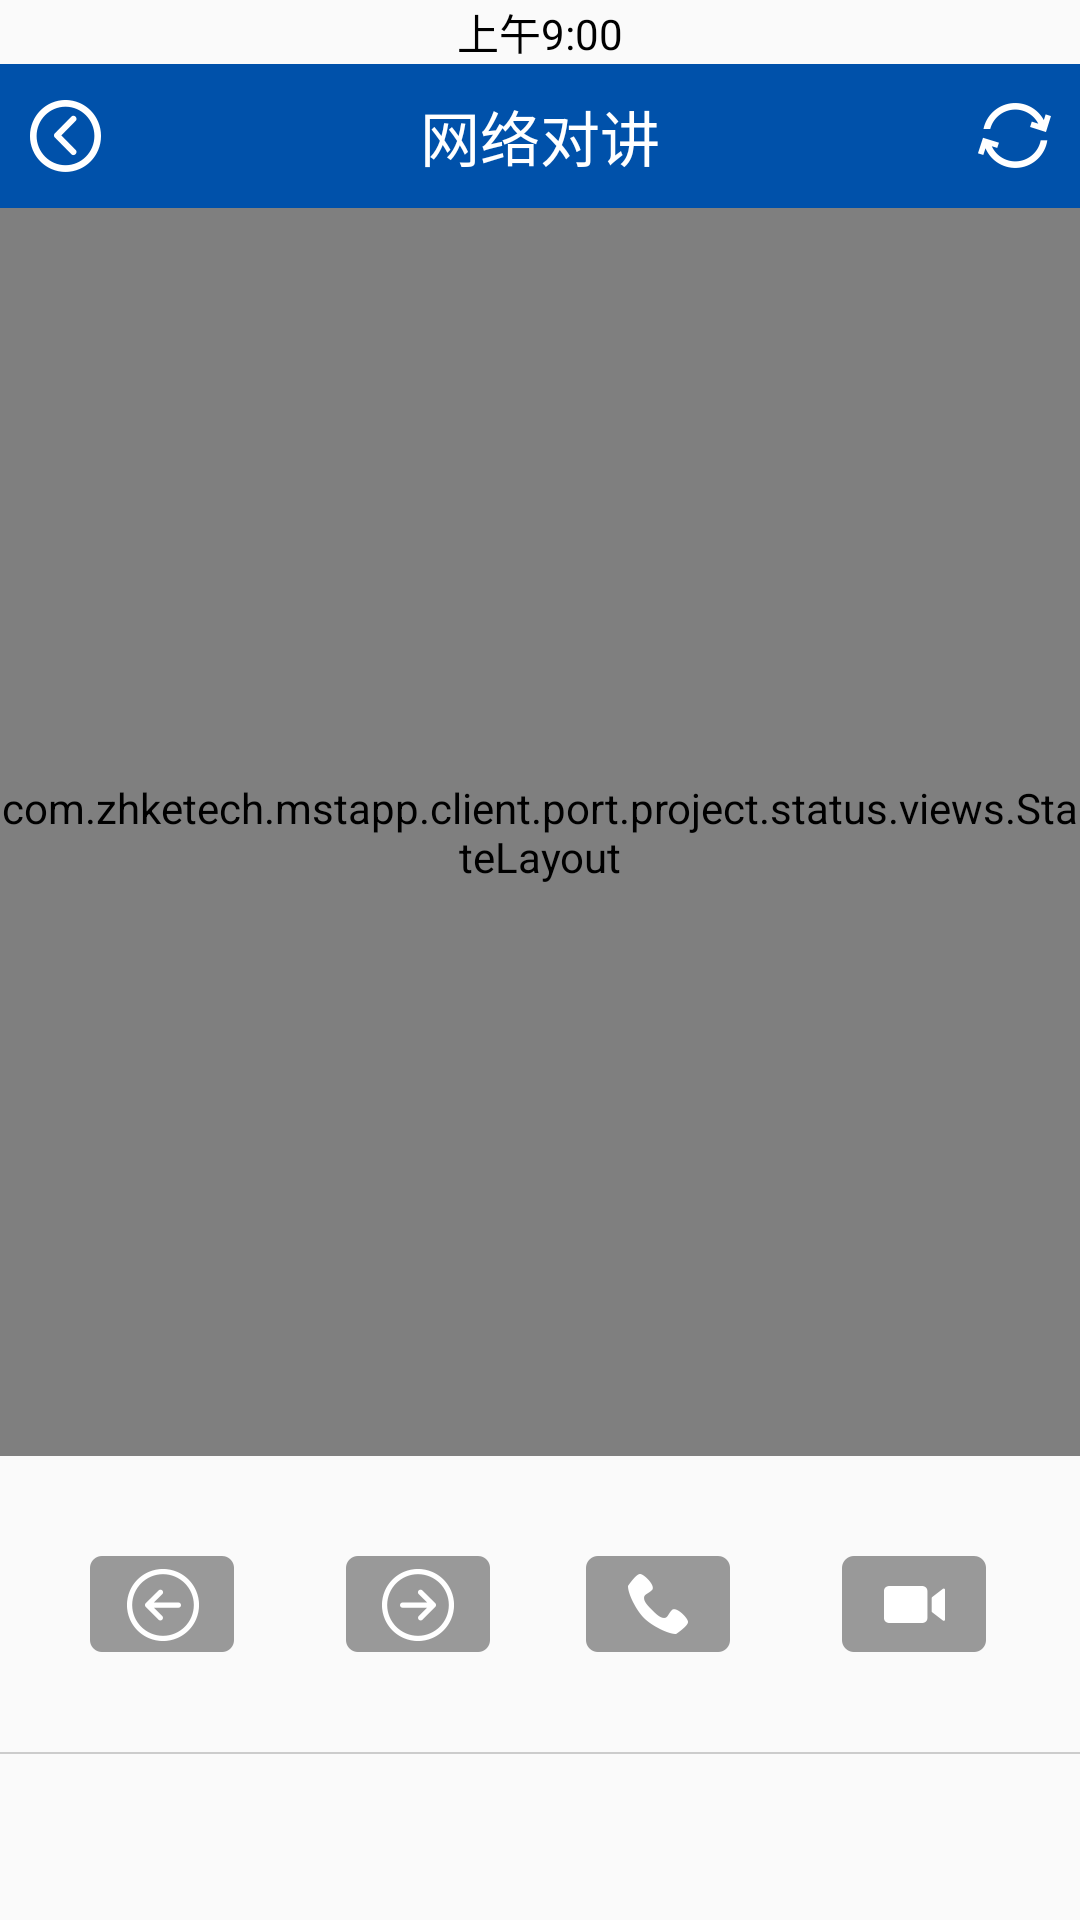

Produce the Android XML layout that renders to this screen, including the resource entries it uses.
<!-- AndroidManifest.xml: application theme AppTheme -->
<!-- res/layout/activity_sip_group.xml -->
<?xml version="1.0" encoding="utf-8"?>
<LinearLayout xmlns:android="http://schemas.android.com/apk/res/android"
    android:layout_width="match_parent"
    android:layout_height="match_parent"
    android:orientation="vertical">


    <LinearLayout
        android:id="@+id/sipgroup_main_layout"
        android:layout_width="match_parent"
        android:layout_height="wrap_content"
        android:orientation="vertical">

        
        <RelativeLayout
            android:layout_width="fill_parent"
            android:layout_height="21.3dp">

            <TextView
                android:id="@+id/sipgroup_time_layout"
                android:layout_width="wrap_content"
                android:layout_height="wrap_content"
                android:layout_centerInParent="true"
                android:text="上午9:00"
                android:textColor="@color/black" />
        </RelativeLayout>
        
        <RelativeLayout
            android:layout_width="match_parent"
            android:layout_height="48dp"
            android:background="#0051AA">

            <ImageButton
                android:id="@+id/sip_group_finish_icon"
                android:layout_width="wrap_content"
                android:layout_height="wrap_content"
                android:layout_centerVertical="true"
                android:layout_marginLeft="10dp"
                android:background="@drawable/port_monitoring_icon_return_selected" />

            <TextView
                android:layout_width="wrap_content"
                android:layout_height="wrap_content"
                android:layout_centerInParent="true"
                android:gravity="center"
                android:text="网络对讲"
                android:textColor="@color/white"
                android:textSize="20sp" />

            <ImageButton
                android:id="@+id/loading_more_videosources_layout"
                android:layout_width="wrap_content"
                android:layout_height="wrap_content"
                android:layout_centerVertical="true"
                android:layout_marginLeft="326dp"
                android:background="@drawable/port_monitoring_icon_refresh_selected" />
        </RelativeLayout>
    </LinearLayout>


    
    
    
    
    
    
    
    
    
    
    
    
    


    <com.zhketech.mstapp.client.port.project.status.views.StateLayout
        android:id="@+id/sipgroup_status_layout"
        android:layout_width="match_parent"
        android:layout_height="416dp">

    <android.support.v7.widget.RecyclerView
        android:id="@+id/sip_group_recyclearview"
        android:layout_width="match_parent"
        android:layout_height="416dp"
        android:layout_below="@+id/sipgroup_main_layout"
        android:background="#e7e7e7"
        android:padding="15dp"
        android:visibility="visible"></android.support.v7.widget.RecyclerView>

    </com.zhketech.mstapp.client.port.project.status.views.StateLayout>
    <LinearLayout
        android:id="@+id/control_layout_item"
        android:layout_width="match_parent"
        android:layout_height="98.7dp"
        android:orientation="horizontal">


        <ImageButton
            android:id="@+id/sip_group_lastpage_layout"
            android:layout_width="wrap_content"
            android:layout_height="wrap_content"
            android:layout_marginBottom="33.3dp"
            android:layout_marginLeft="30dp"
            android:layout_marginTop="33.3dp"
            android:background="@drawable/port_sipgroup_left_selected" />

        <ImageButton
            android:id="@+id/sip_group_nextpage_layout"
            android:layout_width="wrap_content"
            android:layout_height="wrap_content"
            android:layout_marginBottom="33.3dp"
            android:layout_marginLeft="37.3dp"
            android:layout_marginTop="33.3dp"
            android:background="@drawable/port_sipgroup_right_selected" />


        <ImageButton
            android:id="@+id/video_calls_duty_room_intercom_layout"
            android:layout_width="wrap_content"
            android:layout_height="wrap_content"
            android:layout_marginBottom="33.3dp"
            android:layout_marginLeft="32dp"
            android:layout_marginTop="33.3dp"
            android:background="@drawable/port_sipgroup_voice_selected" />


        <ImageButton
            android:id="@+id/voice_calls_duty_room_intercom_layout"
            android:layout_width="wrap_content"
            android:layout_height="wrap_content"
            android:layout_marginBottom="33.3dp"
            android:layout_marginLeft="37.3dp"
            android:layout_marginTop="33.3dp"
            android:background="@drawable/port_sipgroup_video_selected" />
    </LinearLayout>


    <View
        android:layout_width="match_parent"
        android:layout_height="0.7dp"
        android:layout_below="@+id/control_layout_item"
        android:background="#cccccc"></View>


    
    <android.support.v7.widget.RecyclerView
        android:id="@+id/bottom_sliding_recyclerview"
        android:layout_width="match_parent"
        android:layout_height="56dp"></android.support.v7.widget.RecyclerView>


</LinearLayout>
<!-- resources referenced by this layout -->
<resources>
  <color name="black">#000</color>
  <color name="white">#ffffff</color>
  <!-- drawable port_monitoring_icon_refresh_selected (drawable) -->
  <?xml version="1.0" encoding="utf-8"?>
  <selector xmlns:android="http://schemas.android.com/apk/res/android">
      <item android:drawable="@mipmap/port_monitoring_icon_refresh_pressed" android:state_pressed="true"   />
      <item android:drawable="@mipmap/port_monitoring_icon_refresh_normal" android:state_pressed="false" />
  </selector>
  <!-- drawable port_monitoring_icon_return_selected (drawable) -->
  <?xml version="1.0" encoding="utf-8"?>
  <selector xmlns:android="http://schemas.android.com/apk/res/android">
      <item android:drawable="@mipmap/port_monitoring_icon_return_pressed" android:state_pressed="true" />
      <item android:drawable="@mipmap/port_monitoring_icon_return_normal" android:state_pressed="false" />
  </selector>
  <!-- drawable port_sipgroup_left_selected (drawable) -->
  <?xml version="1.0" encoding="utf-8"?>
  <selector xmlns:android="http://schemas.android.com/apk/res/android">
  
      <item android:drawable="@mipmap/port_btn_page_up_pressed" android:state_pressed="true"></item>
      <item android:drawable="@mipmap/port_btn_page_up_normal" android:state_pressed="false"></item>
  
  
  </selector>
  <!-- drawable port_sipgroup_right_selected (drawable) -->
  <?xml version="1.0" encoding="utf-8"?>
  <selector xmlns:android="http://schemas.android.com/apk/res/android">
  
      <item android:drawable="@mipmap/port_btn_page_down_pressed" android:state_pressed="true"></item>
      <item android:drawable="@mipmap/port_btn_page_down_normal" android:state_pressed="false"></item>
  
  
  </selector>
  <!-- drawable port_sipgroup_video_selected (drawable) -->
  <?xml version="1.0" encoding="utf-8"?>
  <selector xmlns:android="http://schemas.android.com/apk/res/android">
  
      <item android:drawable="@mipmap/port_btn_video_pressed" android:state_pressed="true"></item>
      <item android:drawable="@mipmap/port_btn_video_normal" android:state_pressed="false"></item>
  
  
  </selector>
  <!-- drawable port_sipgroup_voice_selected (drawable) -->
  <?xml version="1.0" encoding="utf-8"?>
  <selector xmlns:android="http://schemas.android.com/apk/res/android">
  
      <item android:drawable="@mipmap/port_btn_port_btn_voice_normal_pressed" android:state_pressed="true"></item>
      <item android:drawable="@mipmap/port_btn_voice_normal" android:state_pressed="false"></item>
  
  
  </selector>
  <style name="AppTheme" parent="Theme.AppCompat.Light.DarkActionBar">
          
          <item name="colorPrimary">@color/colorPrimary</item>
          <item name="colorPrimaryDark">@color/colorPrimaryDark</item>
          <item name="colorAccent">@color/colorAccent</item>
      </style>
  <color name="colorPrimary">#3F51B5</color>
  <color name="colorPrimaryDark">#303F9F</color>
  <color name="colorAccent">#FF4081</color>
</resources>
